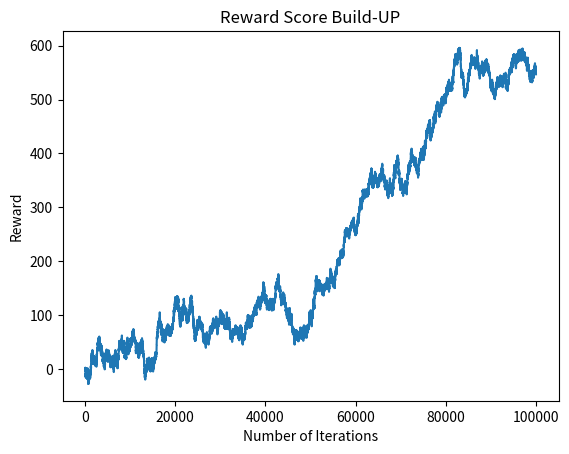

This chart was generated by the following Python code:
import random
import numpy as np
import matplotlib.pyplot as plt
import pandas as pd

states = ["rock", "paper", "scissors"]
actions = ["rock", "paper", "scissors"]
num_episodes = int(100000)


class QTable:
    def __init__(self, states, actions):
        self.states = states
        self.actions = actions
        self.q_table = {
            (state, action): 0 for state in self.states for action in self.actions
        }

    def get_q_value(self, state, action):
        return self.q_table.get((state, action), 0)

    def update_qvalue(self, state, action, next_state, reward, alpha, gamma):
        old_q_value = self.get_q_value(state, action)
        next_max = max(
            [self.get_q_value(next_state, next_action) for next_action in self.actions]
        )
        new_q_value = (1 - alpha) * old_q_value + alpha * (reward + gamma * next_max)
        self.q_table[(state, action)] = new_q_value


q_table = QTable(states, actions)


def user_choice():
    choice = random.choice(states)
    # choice = "rock"
    return choice


def comp_choice():
    if random.uniform(0, 1) < epsilon:
        action = random.choice(actions)
    else:
        state = user_choice()
        q_values = [q_table.get_q_value(state, action) for action in actions]
        action = actions[np.argmax(q_values)]
    return action


document_result = []


def get_state(user_choice, comp_choice):
    return (user_choice, comp_choice)


results_dict = {
    ("rock", "rock"): 0.0,
    ("rock", "paper"): -1.0,
    ("rock", "scissors"): 1.0,
    ("paper", "rock"): 1.0,
    ("paper", "paper"): 0.0,
    ("paper", "scissors"): -1.0,
    ("scissors", "rock"): -1.0,
    ("scissors", "paper"): 1.0,
    ("scissors", "scissors"): 0.0,
}


def reward(user_choice, comp_choice):
    result = results_dict[(user_choice, comp_choice)]
    document_result.append(result)
    return result


# def reward(user_choice, comp_choice):
#     if user_choice == comp_choice:
#         document_result.append("draw")
#         return 0  # Draw
#     elif (
#         (user_choice == "rock" and comp_choice == "scissors")
#         or (user_choice == "scissors" and comp_choice == "paper")
#         or (user_choice == "paper" and comp_choice == "rock")
#     ):
#         document_result.append("win")
#         return 1  # player win
#     else:
#         document_result.append("lose")
#         return -1  # player lose


list_of_user_input = []
list_of_comp_input = []
contin_reward = []


# def game_loop(alpha, gamma, epsilon, num_episodes):
#     total_reward = 0
#     for episode in range(num_episodes):
#         # Decay the hyperparameters
#         alpha *= a_decay_rate
#         gamma *= g_decay_rate
#         epsilon *= np.exp(-e_decay_rate * episode)

#         state = user_choice()
#         action = comp_choice()

#         # visualising results
#         list_of_user_input.append(state)
#         list_of_comp_input.append(action)
#         reward_val = reward(state, action)
#         total_reward += reward_val
#         contin_reward.append(total_reward)

#         next_state = comp_choice()  # Use the existing QTable instance
#         # Use the existing QTable instance
#         q_table.update_qvalue(state, action, next_state, reward_val, alpha, gamma)
#         state = next_state
#     return contin_reward


def game_loop(alpha, gamma, epsilon, num_episodes):
    total_reward = 0
    for episode in range(num_episodes):
        # Decay the hyperparameters
        # alpha *= a_decay_rate
        gamma *= g_decay_rate
        epsilon *= np.exp(-e_decay_rate * episode)

        state = user_choice()
        action = comp_choice()

        # visualising results
        list_of_user_input.append(state)
        list_of_comp_input.append(action)
        reward_val = reward(state, action)
        total_reward += reward_val
        contin_reward.append(total_reward)

        next_state = user_choice()
        next_action = comp_choice()
        q_table.update_qvalue(state, action, next_state, reward_val, alpha, gamma)
        state = next_state  # Update the current state for the next iteration
        action = next_action  # Update the current action for the next iteration
    return contin_reward


alpha = 0.3  # learning rate
gamma = 0.9  # discount factor
epsilon = 0.2  # exploration rate
a_decay_rate = 1
g_decay_rate = 1
e_decay_rate = 1 / num_episodes


game_loop(alpha, gamma, epsilon, num_episodes)

x_var = np.linspace(0, num_episodes, num_episodes)
plt.plot(x_var, contin_reward)
plt.title("Reward Score Build-UP")
plt.xlabel("Number of Iterations")
plt.ylabel("Reward")
plt.show()

record = pd.DataFrame(
    {
        "Player's Choices": list_of_user_input,
        "Computer's Choices": list_of_comp_input,
        "Result": document_result,
    }
)
slice_result = record.iloc[-10:, :]
print(slice_result)
